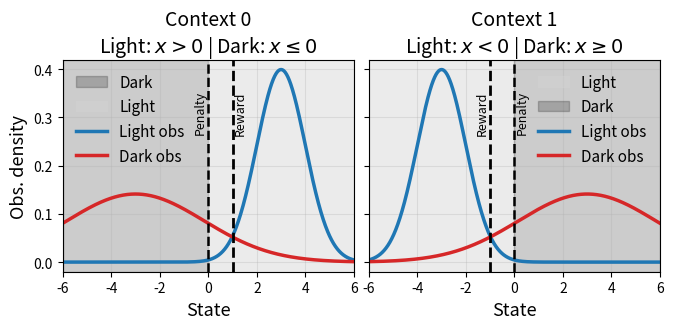

Write Python code to recreate this figure.
import numpy as np
import matplotlib.pyplot as plt
from scipy.stats import norm

# ==========================
# ICML-friendly font setup
# ==========================
plt.rcParams.update({
    "font.size": 12,          # base
    "axes.titlesize": 14,     # subplot titles
    "axes.labelsize": 13,     # axis labels
    "legend.fontsize": 11,
    "xtick.labelsize": 10,
    "ytick.labelsize": 10,
    "pdf.fonttype": 42,
    "ps.fonttype": 42
})

# ==========================
# Environment parameters
# ==========================
light_noise = 1.0
dark_noise = 8.0

z_range = np.linspace(-6, 6, 1200)
x_light = 3.0
x_dark = -3.0

# ==========================
# Helper functions
# ==========================
def plot_obs(ax, mu, var, label, color):
    sigma = np.sqrt(var)
    pdf = norm.pdf(z_range, mu, sigma)
    ax.plot(z_range, pdf, linewidth=2.5, color=color, label=label)

def shade_region(ax, x_min, x_max, color, alpha, label=None):
    ax.axvspan(x_min, x_max, color=color, alpha=alpha, label=label)

# ==========================
# Figure: SIDE BY SIDE
# ==========================
fig, axes = plt.subplots(
    1, 2,
    figsize=(6.6, 3.2),   # ~2x ICML column width
    sharey=True
)

# ======================================================
# Context 0
# ======================================================
ax = axes[0]

shade_region(ax, -6, 0, color="black", alpha=0.20, label="Dark")
shade_region(ax, 0, 6, color="lightgray", alpha=0.45, label="Light")

plot_obs(ax, x_light, light_noise, "Light obs", "tab:blue")
plot_obs(ax, x_dark, dark_noise, "Dark obs", "tab:red")

# Reward / penalty markers
ax.axvline(1, linestyle="--", linewidth=2, color="black")
ax.text(1.05, ax.get_ylim()[1]*0.85, "Reward",
        rotation=90, va="top", fontsize=9)

ax.axvline(0, linestyle="--", linewidth=1.8, color="black")
ax.text(-0.05, ax.get_ylim()[1]*0.85, "Penalty",
        rotation=90, va="top", ha="right", fontsize=9)

ax.set_title("Context 0\nLight: $x>0$ | Dark: $x \leq 0$")
ax.set_xlabel("State")
ax.set_ylabel("Obs. density")
ax.set_xlim(-6, 6)
ax.grid(alpha=0.3)
ax.legend(frameon=False)

# ======================================================
# Context 1
# ======================================================
ax = axes[1]

shade_region(ax, -6, 0, color="lightgray", alpha=0.45, label="Light")
shade_region(ax, 0, 6, color="black", alpha=0.20, label="Dark")

plot_obs(ax, x_dark, light_noise, "Light obs", "tab:blue")
plot_obs(ax, x_light, dark_noise, "Dark obs", "tab:red")

ax.axvline(-1, linestyle="--", linewidth=2, color="black")
ax.text(-1.05, ax.get_ylim()[1]*0.85, "Reward",
        rotation=90, va="top", ha="right", fontsize=9)

ax.axvline(0, linestyle="--", linewidth=1.8, color="black")
ax.text(0.05, ax.get_ylim()[1]*0.85, "Penalty",
        rotation=90, va="top", ha="left", fontsize=9)

ax.set_title("Context 1\nLight: $x<0$ | Dark: $x \geq 0$")
ax.set_xlabel("State")
ax.set_xlim(-6, 6)
ax.grid(alpha=0.3)
ax.legend(frameon=False)

# ==========================
# Final layout
# ==========================
plt.tight_layout(pad=0.3, w_pad=0.6)
plt.savefig("environment_side_by_side.pdf", bbox_inches="tight")
plt.show()
